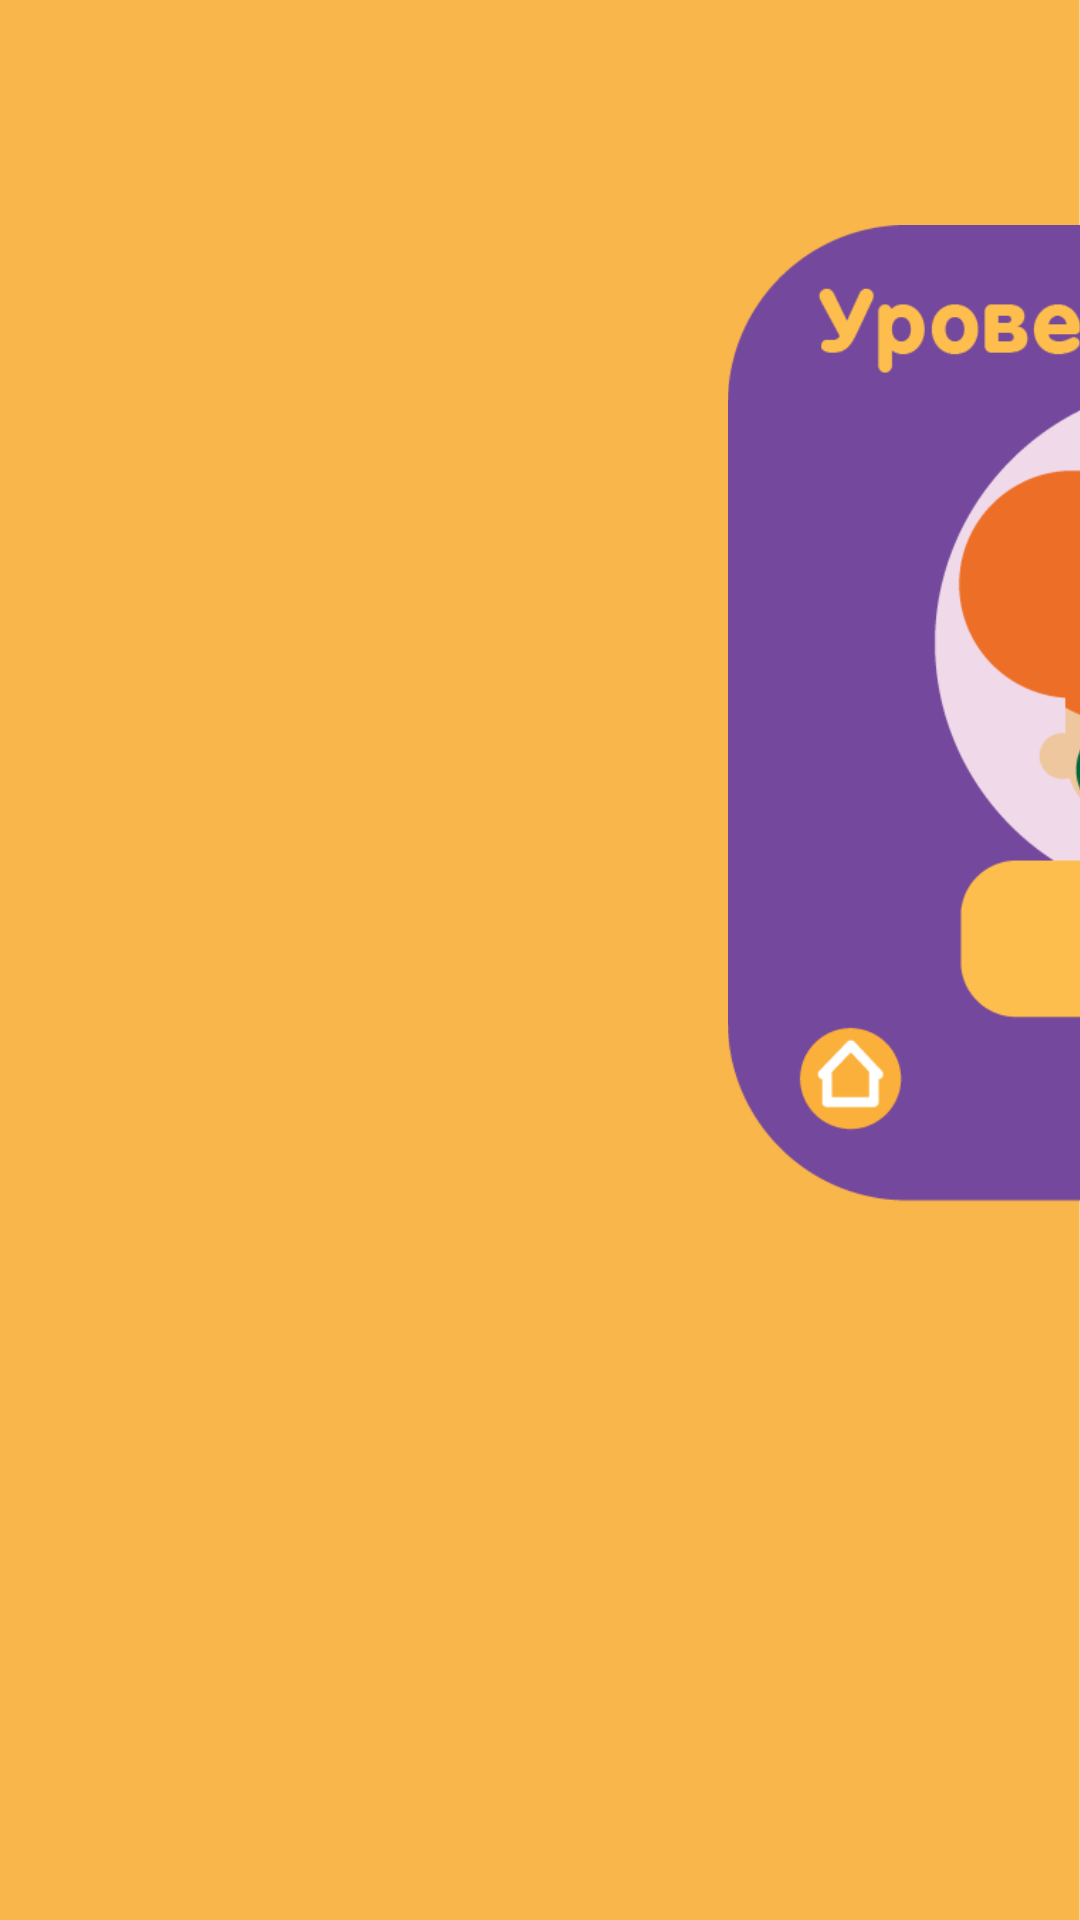

Reconstruct the res/layout file that produces this screen, plus the resources it refers to.
<!-- AndroidManifest.xml: application theme AppTheme -->
<!-- res/layout/activity_end_puzzle.xml -->
<?xml version="1.0" encoding="utf-8"?>
<androidx.constraintlayout.widget.ConstraintLayout xmlns:android="http://schemas.android.com/apk/res/android"
    xmlns:app="http://schemas.android.com/apk/res-auto"
    xmlns:tools="http://schemas.android.com/tools"
    android:layout_width="match_parent"
    android:layout_height="match_parent"
    android:background="@drawable/end_puzzle_background"
    tools:context=".End_puzzle">

    <ImageView
        android:id="@+id/imageView"
        android:layout_width="676dp"
        android:layout_height="349dp"
        android:layout_marginStart="84dp"
        android:layout_marginTop="16dp"
        android:visibility="visible"
        app:layout_constraintBottom_toBottomOf="parent"
        app:layout_constraintStart_toStartOf="parent"
        app:layout_constraintTop_toTopOf="parent"
        app:layout_constraintVertical_bias="0.214"
        app:srcCompat="@drawable/end_puzzle_empty" />

    <ImageView
        android:id="@+id/image_star1"
        android:layout_width="35dp"
        android:layout_height="35dp"
        android:visibility="visible"
        app:layout_constraintBottom_toBottomOf="@+id/image_star2"
        app:layout_constraintEnd_toStartOf="@+id/image_star2" />

    <ImageView
        android:id="@+id/image_star2"
        android:layout_width="54dp"
        android:layout_height="46dp"
        android:layout_marginStart="284dp"
        android:layout_marginBottom="88dp"
        android:visibility="visible"
        app:layout_constraintBottom_toBottomOf="@+id/imageView"
        app:layout_constraintStart_toStartOf="@+id/imageView" />

    <ImageView
        android:id="@+id/image_star3"
        android:layout_width="35dp"
        android:layout_height="35dp"
        android:visibility="visible"
        app:layout_constraintBottom_toBottomOf="@+id/image_star2"
        app:layout_constraintStart_toEndOf="@+id/image_star2" />

    <com.IrchGame.MenuButton
        android:id="@+id/nextbutton"
        android:layout_width="117dp"
        android:layout_height="119dp"
        android:layout_marginEnd="160dp"
        android:background="@drawable/end_puzzle_next_button"
        android:src="@drawable/end_puzzle_next_button"
        android:visibility="visible"
        app:layout_constraintBottom_toBottomOf="@+id/imageView"
        app:layout_constraintEnd_toEndOf="@+id/imageView" />
</androidx.constraintlayout.widget.ConstraintLayout>
<!-- resources referenced by this layout -->
<resources>
  <!-- drawable end_puzzle_background: png bitmap (drawable, 5935 bytes) -->
  <!-- drawable end_puzzle_empty: png bitmap (drawable, 35641 bytes) -->
  <!-- drawable end_puzzle_next_button: png bitmap (drawable, 7087 bytes) -->
  <style name="AppTheme" parent="Theme.AppCompat.Light.NoActionBar">
          
          <item name="colorPrimary">@color/colorPrimary</item>
          <item name="colorPrimaryDark">@color/colorPrimaryDark</item>
          <item name="colorAccent">@color/colorAccent</item>
          <item name="android:windowNoTitle">true</item>
          <item name="android:windowActionBar">false</item>
          <item name="android:windowFullscreen">true</item>
          <item name="android:windowContentOverlay">@null</item>
          <item name="android:screenOrientation">sensorLandscape</item>
      </style>
  <!-- not gathered from this repository: default colours our renderer supplied (Android Studio template values) -->
  <color name="colorPrimary">#FF6200EE</color>
  <color name="colorPrimaryDark">#FF3700B3</color>
  <color name="colorAccent">#FF03DAC5</color>
</resources>
